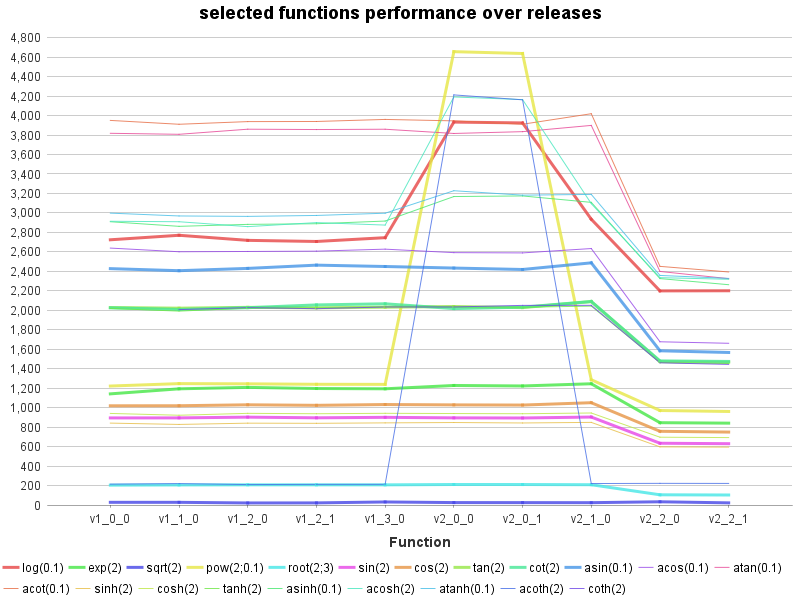

Values plotted in this chart, from the file beside it:
Function, log(0.1), exp(2), sqrt(2), pow(2;0.1), root(2;3), sin(2), cos(2), tan(2), cot(2), asin(0.1), acos(0.1), atan(0.1), acot(0.1), sinh(2), cosh(2), tanh(2), asinh(0.1), acosh(2), atanh(0.1), acoth(2), coth(2)
v1_0_0, 2724, 1142, 27.5, 1222, 203.9, 894.4, 1019, 2029, 2025, 2428, 2639, 3818, 3950, 841.2, 940.6, 2019, 2910, 2914, 2998, 214.2, 
v1_1_0, 2770, 1193, 27.4, 1247, 206.0, 894.8, 1020, 2022, 2008, 2407, 2601, 3808, 3911, 827.5, 922.0, 1992, 2862, 2910, 2969, 219.7, 2007
v1_2_0, 2718, 1208, 21.0, 1245, 207.2, 902.5, 1029, 2030, 2027, 2430, 2604, 3860, 3938, 840.6, 941.5, 2022, 2882, 2859, 2965, 209.9, 2027
v1_2_1, 2707, 1196, 21.6, 1240, 207.0, 895.6, 1024, 2025, 2055, 2464, 2608, 3857, 3939, 839.0, 937.5, 2024, 2889, 2901, 2974, 211.8, 2016
v1_3_0, 2746, 1194, 31.2, 1239, 206.9, 900.5, 1032, 2032, 2067, 2450, 2628, 3860, 3960, 843.6, 941.8, 2036, 2917, 2875, 2997, 212.3, 2034
v2_0_0, 3933, 1228, 24.8, 4656, 210.5, 895.0, 1028, 2039, 2017, 2434, 2592, 3816, 3946, 847.2, 939.6, 2036, 3168, 4191, 3228, 4212, 2034
v2_0_1, 3925, 1223, 24.4, 4638, 210.3, 893.7, 1027, 2028, 2032, 2419, 2590, 3835, 3911, 842.6, 937.5, 2031, 3175, 4164, 3183, 4162, 2050
v2_1_0, 2935, 1245, 23.9, 1287, 208.3, 903.5, 1051, 2090, 2090, 2487, 2634, 3899, 4019, 848.6, 945.1, 2043, 3109, 3096, 3190, 220.5, 2051
v2_2_0, 2199, 845.5, 33.1, 970.6, 104.8, 634.3, 757.0, 1473, 1480, 1584, 1677, 2399, 2451, 597.2, 696.4, 1463, 2326, 2335, 2358, 222.4, 1460
v2_2_1, 2201, 840.8, 22.0, 960.6, 102.8, 629.8, 749.1, 1466, 1475, 1567, 1661, 2325, 2394, 594.5, 692.5, 1453, 2263, 2319, 2328, 221.7, 1444
